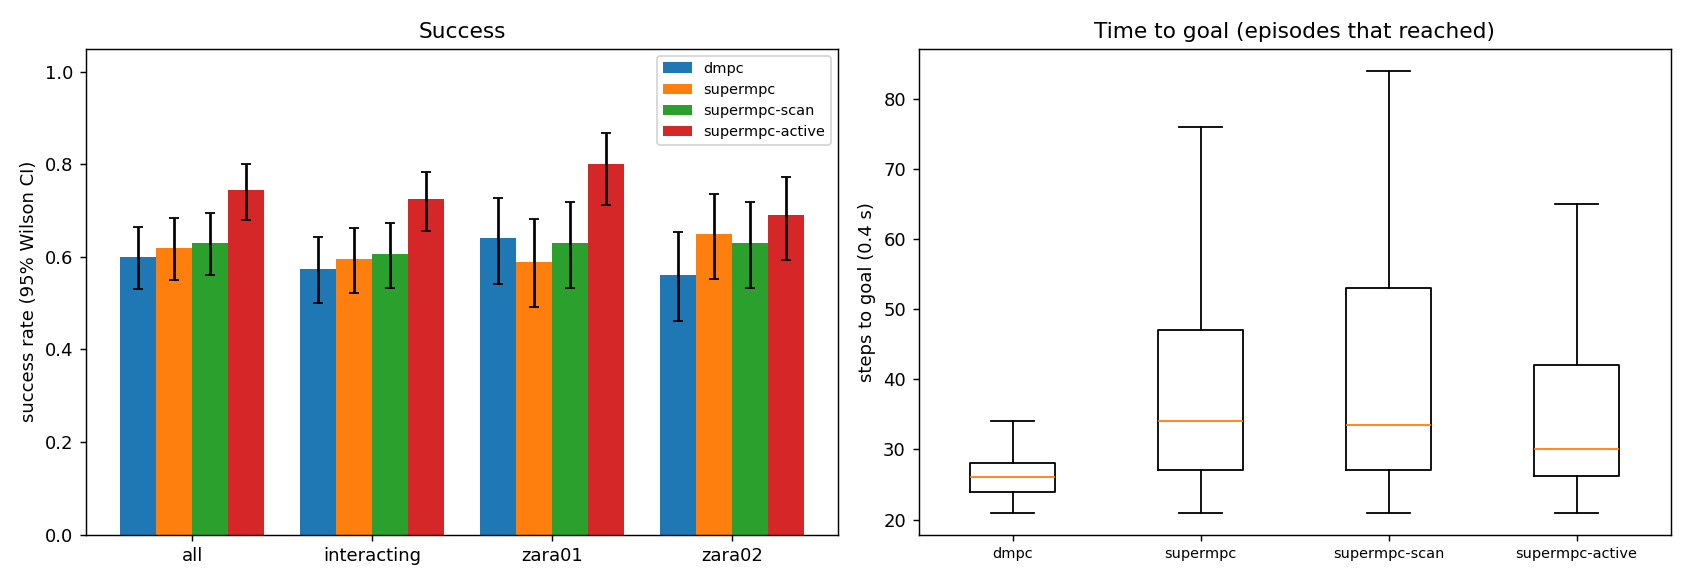

The file beside this chart, header and first rows:
scene, episode, frame, start_x, start_y, goal_x, goal_y, path_peds, surge, planner, success, reached, collisions, coll_tracked, coll_untracked, coll_stopped, steps, min_clearance, coverage, solve_ms, failures, slack_steps, unseen_slack_steps, coll_spawn
zara01, 1, 8031, -7.0, 10.49, 5.0, 10.49, 0, 0, dmpc, 1, 1, 0, 0, 0, 0, 27, 2.737, 0.0, 19.38, 0, 0, 0, 0
zara01, 0, 6231, -7.0, 13.07, 5.0, 13.07, 8, 0, dmpc, 1, 1, 0, 0, 0, 0, 26, 1.587, 0.85, 19.2, 0, 0, 0, 0
zara01, 2, 2551, 5.0, 14.81, -7.0, 14.81, 2, 0, dmpc, 1, 1, 0, 0, 0, 0, 23, 0.7286, 0.7778, 25.58, 0, 1, 0, 0
zara01, 1, 8031, -7.0, 10.49, 5.0, 10.49, 0, 0, supermpc, 1, 1, 0, 0, 0, 0, 28, 2.737, 0.0, 25.55, 0, 0, 4, 0
zara01, 1, 8031, -7.0, 10.49, 5.0, 10.49, 0, 0, supermpc-scan, 1, 1, 0, 0, 0, 0, 27, 2.737, 0.6667, 27.11, 0, 0, 9, 0
zara01, 0, 6231, -7.0, 13.07, 5.0, 13.07, 8, 0, supermpc-scan, 1, 1, 0, 0, 0, 0, 28, 1.801, 0.625, 31.77, 0, 0, 4, 0
zara01, 2, 2551, 5.0, 14.81, -7.0, 14.81, 2, 0, supermpc, 1, 1, 0, 0, 0, 0, 23, 1.059, 0.8, 48.86, 0, 7, 7, 0
zara01, 3, 3321, -7.0, 15.23, 5.0, 15.23, 11, 0, dmpc, 1, 1, 0, 0, 0, 0, 25, 0.03282, 0.6354, 22.76, 0, 0, 0, 0
zara01, 3, 3321, -7.0, 15.23, 5.0, 15.23, 11, 0, supermpc, 1, 1, 0, 0, 0, 0, 27, 0.4406, 0.4773, 29.2, 0, 1, 4, 0
zara01, 4, 3011, 5.0, 12.86, -7.0, 12.86, 11, 0, dmpc, 1, 1, 0, 0, 0, 0, 30, 0.09381, 0.6533, 22.73, 0, 0, 0, 0
zara01, 0, 6231, -7.0, 13.07, 5.0, 13.07, 8, 0, supermpc, 0, 1, 1, 1, 0, 0, 42, -0.2872, 0.6944, 46.09, 0, 14, 11, 0
zara01, 3, 3321, -7.0, 15.23, 5.0, 15.23, 11, 0, supermpc-scan, 1, 1, 0, 0, 0, 0, 30, 0.6394, 0.5139, 33.55, 0, 4, 8, 0
zara01, 1, 8031, -7.0, 10.49, 5.0, 10.49, 0, 0, supermpc-active, 1, 1, 0, 0, 0, 0, 28, 2.737, 0.0, 56.64, 0, 0, 4, 0
zara01, 2, 2551, 5.0, 14.81, -7.0, 14.81, 2, 0, supermpc-active, 1, 1, 0, 0, 0, 0, 23, 0.8086, 0.75, 82.79, 0, 5, 7, 0
zara01, 5, 7691, -7.0, 14.73, 5.0, 14.73, 7, 0, dmpc, 0, 1, 1, 1, 0, 0, 28, -0.4142, 0.6556, 23.76, 0, 1, 0, 0
zara01, 6, 7921, -7.0, 15.81, 5.0, 15.81, 4, 0, dmpc, 0, 1, 2, 2, 0, 0, 29, -0.2559, 0.7059, 21.59, 0, 1, 0, 0
zara01, 2, 2551, 5.0, 14.81, -7.0, 14.81, 2, 0, supermpc-scan, 0, 0, 2, 0, 2, 0, 90, -0.3424, 0.2755, 33.8, 0, 8, 51, 0
zara01, 3, 3321, -7.0, 15.23, 5.0, 15.23, 11, 0, supermpc-active, 1, 1, 0, 0, 0, 0, 27, 0.4989, 0.5476, 65.28, 0, 1, 5, 0
zara01, 5, 7691, -7.0, 14.73, 5.0, 14.73, 7, 0, supermpc, 1, 1, 0, 0, 0, 0, 33, 0.5209, 0.4896, 35.1, 0, 0, 6, 0
zara01, 4, 3011, 5.0, 12.86, -7.0, 12.86, 11, 0, supermpc, 1, 1, 0, 0, 0, 0, 47, 0.05192, 0.5062, 41.12, 0, 3, 9, 0
zara01, 7, 3271, -7.0, 11.07, 5.0, 11.07, 6, 0, dmpc, 0, 1, 1, 0, 1, 0, 25, -0.4845, 0.5417, 22.24, 0, 0, 0, 0
zara01, 6, 7921, -7.0, 15.81, 5.0, 15.81, 4, 0, supermpc, 0, 1, 1, 1, 0, 0, 43, -0.2798, 0.9035, 44.72, 0, 7, 11, 1
zara01, 8, 2721, -7.0, 15.66, 5.0, 15.66, 4, 0, dmpc, 1, 1, 0, 0, 0, 0, 25, 4.937, nan, 20.7, 0, 0, 0, 0
zara01, 6, 7921, -7.0, 15.81, 5.0, 15.81, 4, 0, supermpc-scan, 0, 1, 1, 1, 0, 0, 51, -0.1672, 0.7892, 37.74, 0, 7, 11, 1
zara01, 4, 3011, 5.0, 12.86, -7.0, 12.86, 11, 0, supermpc-scan, 0, 0, 3, 3, 0, 0, 90, -0.3425, 0.4515, 38.59, 0, 12, 48, 0
zara01, 5, 7691, -7.0, 14.73, 5.0, 14.73, 7, 0, supermpc-active, 1, 1, 0, 0, 0, 0, 35, 0.5704, 0.6508, 81.38, 0, 6, 5, 0
zara01, 8, 2721, -7.0, 15.66, 5.0, 15.66, 4, 0, supermpc, 1, 1, 0, 0, 0, 0, 25, 4.837, nan, 24.25, 0, 0, 3, 0
zara01, 7, 3271, -7.0, 11.07, 5.0, 11.07, 6, 0, supermpc, 1, 1, 0, 0, 0, 0, 47, 0.5775, 0.4946, 37.87, 0, 3, 12, 0
zara01, 5, 7691, -7.0, 14.73, 5.0, 14.73, 7, 0, supermpc-scan, 0, 0, 0, 0, 0, 0, 90, 0.3656, 0.4133, 35.94, 0, 8, 60, 0
zara01, 9, 6051, 5.0, 10.8, -7.0, 10.8, 8, 0, dmpc, 1, 1, 0, 0, 0, 0, 21, 0.4121, 0.0, 20.31, 0, 0, 0, 0
zara01, 8, 2721, -7.0, 15.66, 5.0, 15.66, 4, 0, supermpc-scan, 1, 1, 0, 0, 0, 0, 25, 4.914, nan, 26.99, 0, 0, 4, 0
zara01, 10, 4341, -7.0, 13, 5.0, 13, 6, 0, dmpc, 0, 1, 2, 0, 2, 0, 23, -0.3249, 0.3089, 21.93, 0, 0, 0, 0
zara01, 9, 6051, 5.0, 10.8, -7.0, 10.8, 8, 0, supermpc, 1, 1, 0, 0, 0, 0, 21, 0.3249, 0.0, 26.81, 0, 0, 4, 0
zara01, 9, 6051, 5.0, 10.8, -7.0, 10.8, 8, 0, supermpc-scan, 1, 1, 0, 0, 0, 0, 21, 0.4585, 0.0, 27.78, 0, 0, 3, 0
zara01, 6, 7921, -7.0, 15.81, 5.0, 15.81, 4, 0, supermpc-active, 0, 1, 2, 2, 0, 0, 41, -0.1647, 0.8843, 77.38, 0, 5, 10, 2
zara01, 7, 3271, -7.0, 11.07, 5.0, 11.07, 6, 0, supermpc-scan, 0, 1, 1, 0, 1, 0, 75, -0.1216, 0.55, 36.5, 0, 3, 32, 0
zara01, 8, 2721, -7.0, 15.66, 5.0, 15.66, 4, 0, supermpc-active, 1, 1, 0, 0, 0, 0, 25, 4.83, nan, 58.69, 0, 0, 4, 0
zara01, 11, 4301, 5.0, 12.1, -7.0, 12.1, 6, 0, dmpc, 0, 1, 2, 0, 3, 0, 30, -0.4657, 0.4826, 22.48, 0, 1, 0, 1
zara01, 10, 4341, -7.0, 13, 5.0, 13, 6, 0, supermpc-scan, 1, 1, 0, 0, 0, 0, 29, 0.7986, 0.5147, 36.38, 0, 4, 7, 0
zara01, 10, 4341, -7.0, 13, 5.0, 13, 6, 0, supermpc, 0, 1, 2, 2, 0, 0, 40, -0.1294, 0.4365, 37.4, 0, 5, 20, 0
zara01, 7, 3271, -7.0, 11.07, 5.0, 11.07, 6, 0, supermpc-active, 1, 1, 0, 0, 0, 0, 43, 0.7181, 0.9253, 84.76, 0, 2, 14, 0
zara01, 9, 6051, 5.0, 10.8, -7.0, 10.8, 8, 0, supermpc-active, 1, 1, 0, 0, 0, 0, 21, 0.6356, 0.3667, 63.92, 0, 0, 8, 0
zara01, 12, 1571, -7.0, 13.85, 5.0, 13.85, 4, 0, dmpc, 0, 1, 3, 1, 3, 0, 27, -0.2445, 0.2444, 20.07, 0, 0, 0, 0
zara01, 4, 3011, 5.0, 12.86, -7.0, 12.86, 11, 0, supermpc-active, 1, 1, 0, 0, 0, 0, 57, 0.1088, 0.7949, 126.9, 0, 16, 17, 0
zara01, 13, 4531, 5.0, 13.49, -7.0, 13.49, 6, 0, dmpc, 1, 1, 0, 0, 0, 0, 22, 2.699, 0.75, 20.66, 0, 0, 0, 0
zara01, 0, 6231, -7.0, 13.07, 5.0, 13.07, 8, 0, supermpc-active, 0, 0, 3, 2, 1, 0, 90, -0.09498, 0.6549, 102.9, 0, 18, 42, 0
zara01, 11, 4301, 5.0, 12.1, -7.0, 12.1, 6, 0, supermpc-scan, 0, 1, 2, 2, 0, 0, 38, -0.2722, 0.7321, 47.19, 0, 13, 12, 0
zara01, 11, 4301, 5.0, 12.1, -7.0, 12.1, 6, 0, supermpc, 1, 1, 0, 0, 0, 0, 54, 0.3585, 0.5625, 36.05, 0, 5, 9, 0
zara01, 12, 1571, -7.0, 13.85, 5.0, 13.85, 4, 0, supermpc, 1, 1, 0, 0, 0, 0, 32, 0.3256, 0.5311, 37.9, 0, 6, 12, 0
zara01, 13, 4531, 5.0, 13.49, -7.0, 13.49, 6, 0, supermpc-scan, 1, 1, 0, 0, 0, 0, 23, 2.937, 1.0, 31.41, 0, 0, 4, 0
zara01, 14, 8471, -7.0, 12.95, 5.0, 12.95, 9, 0, dmpc, 1, 1, 0, 0, 0, 0, 26, 0.9529, 0.9286, 20.91, 0, 0, 0, 0
zara01, 10, 4341, -7.0, 13, 5.0, 13, 6, 0, supermpc-active, 0, 1, 1, 0, 1, 0, 24, -0.3242, 0.1762, 85.03, 0, 0, 3, 0
zara01, 15, 7921, 5.0, 12.86, -7.0, 12.86, 3, 0, dmpc, 1, 1, 0, 0, 0, 0, 26, 2.581, 1.0, 18.7, 0, 0, 0, 0
zara01, 14, 8471, -7.0, 12.95, 5.0, 12.95, 9, 0, supermpc, 1, 1, 0, 0, 0, 0, 26, 1.334, 0.9286, 34.12, 0, 0, 3, 0
zara01, 15, 7921, 5.0, 12.86, -7.0, 12.86, 3, 0, supermpc-scan, 1, 1, 0, 0, 0, 0, 26, 2.583, 1.0, 30.6, 0, 0, 7, 0
zara01, 14, 8471, -7.0, 12.95, 5.0, 12.95, 9, 0, supermpc-scan, 1, 1, 0, 0, 0, 0, 29, 1.156, 0.525, 36.34, 0, 2, 8, 0
zara01, 16, 6921, 5.0, 14.62, -7.0, 14.62, 6, 0, dmpc, 1, 1, 0, 0, 0, 0, 26, 1.452, 0.3947, 21.2, 0, 0, 0, 0
zara01, 13, 4531, 5.0, 13.49, -7.0, 13.49, 6, 0, supermpc-active, 1, 1, 0, 0, 0, 0, 23, 2.867, 0.07143, 81.63, 0, 1, 4, 0
zara01, 15, 7921, 5.0, 12.86, -7.0, 12.86, 3, 0, supermpc, 1, 1, 0, 0, 0, 0, 38, 2.579, 1.0, 31, 0, 0, 11, 0
zara01, 17, 5951, 5.0, 12.76, -7.0, 12.76, 8, 0, dmpc, 1, 1, 0, 0, 0, 0, 24, 0.6754, 0.9286, 20.6, 0, 0, 0, 0
... 740 more rows
